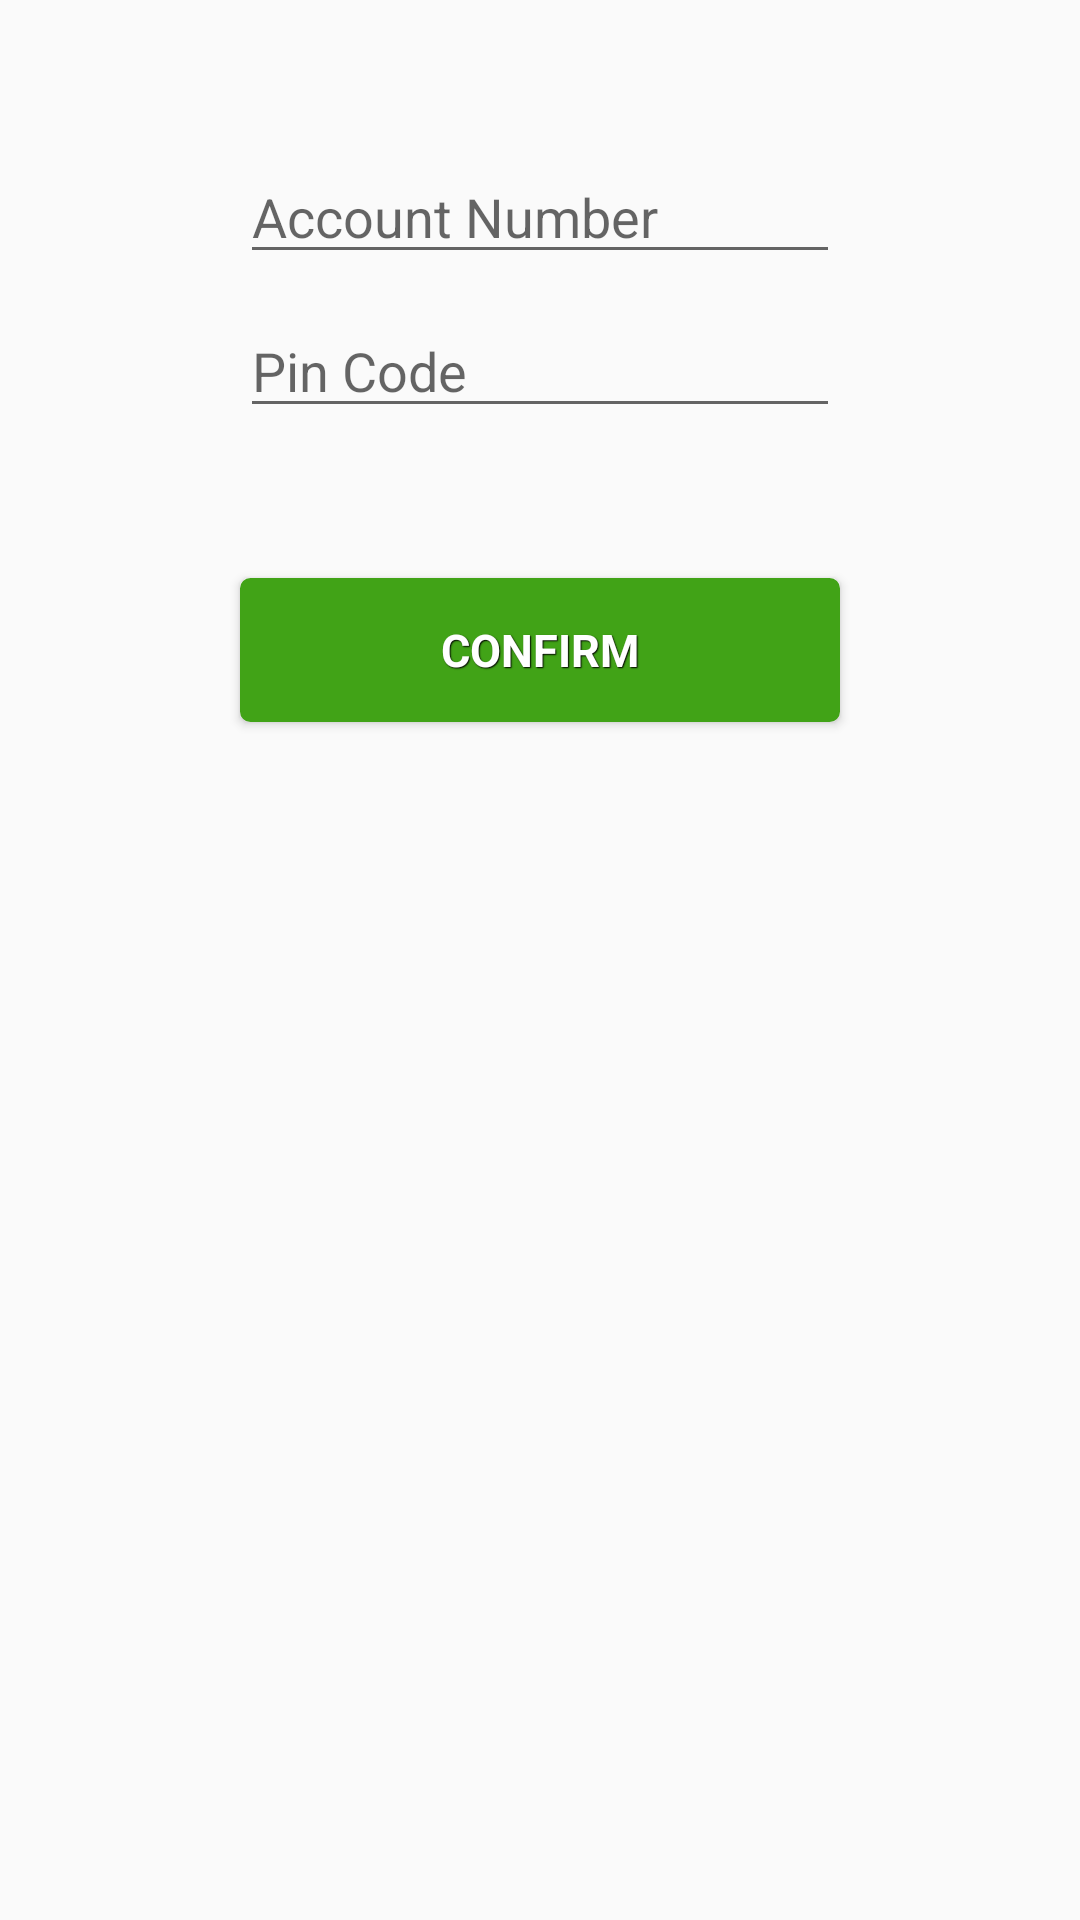

Layout XML and referenced resources for this Android screen:
<!-- AndroidManifest.xml: application theme AppTheme -->
<!-- res/layout/activity_register.xml -->
<?xml version="1.0" encoding="utf-8"?>

<RelativeLayout xmlns:android="http://schemas.android.com/apk/res/android"
    android:layout_width="match_parent"
    android:layout_height="match_parent" >

    <EditText
        android:id="@+id/accountnumber"
        android:layout_width="200dp"
        android:layout_height="wrap_content"
        android:layout_below="@+id/topbar"
        android:layout_centerHorizontal="true"
        android:layout_marginTop="50dp"
        android:hint="Account Number"
        android:inputType="number"
        android:maxLength="16" />

    <EditText
        android:id="@+id/pin"
        android:layout_width="200dp"
        android:layout_height="wrap_content"
        android:layout_below="@+id/accountnumber"
        android:layout_centerHorizontal="true"
        android:layout_marginTop="10dp"
        android:hint="Pin Code"
        android:inputType="numberPassword"
        android:maxLength="4" />

    <Button
        android:id="@+id/confirm"
        style="@style/guestbtnstyle"
        android:layout_width="200dp"
        android:layout_height="wrap_content"
        android:layout_below="@+id/pin"
        android:layout_centerHorizontal="true"
        android:layout_marginTop="50dp"
        android:background="@drawable/guest_btn"
        android:text="CONFIRM" />

</RelativeLayout>
<!-- resources referenced by this layout -->
<resources>
  <!-- drawable guest_btn (drawable) -->
  <?xml version="1.0" encoding="utf-8"?>
  
  <selector xmlns:android="http://schemas.android.com/apk/res/android" >
       <item android:state_pressed="true" >
           <shape android:shape="rectangle"  >
               <corners android:radius="3dip" />
               <stroke android:width="1dip" android:color="#800517" />
               <gradient  android:angle="-90"  android:startColor="#800517" android:endColor="#800517"  />           
           </shape>
       </item>
      <item android:state_focused="true">
           <shape android:shape="rectangle"  >
               <corners android:radius="3dip" />
               <stroke android:width="1dip" android:color="#800517" />
               <solid  android:color="#800517"/>      
           </shape>
       </item> 
      <item >
          <shape android:shape="rectangle"  >
               <corners android:radius="3dip" />
               <stroke android:width="1dip" android:color="#41A317" />
               <gradient  android:angle="-90"  android:startColor="#41A317" android:endColor="#41A317" />           
           </shape>
       </item>
  </selector>
  <style name="guestbtnstyle" parent="@android:style/Widget.Button">
         <item name="android:textSize">15sp</item>
         <item name="android:textStyle">bold</item>
         <item name="android:textColor">#FFFFFF</item>
         <item name="android:gravity">center</item>
         <item name="android:shadowColor">#000000</item>
         <item name="android:shadowDx">1</item>
         <item name="android:shadowDy">1</item>
         <item name="android:shadowRadius">0.6</item>
         <item name="android:background">@drawable/guest_btn</item>
         <item name="android:padding">10dip</item>
     </style>
  <style name="AppTheme" parent="AppBaseTheme">
          
      </style>
  <style name="AppBaseTheme" parent="Theme.AppCompat.Light">
          
      </style>
</resources>
